Run: headless pygame with SDL's dummy video driver; simulated clock (each Clock.tick advances the game by its frame time, no real sleeping); random seed 0; keys injected as events and as key.get_pressed() state; no mouse input.
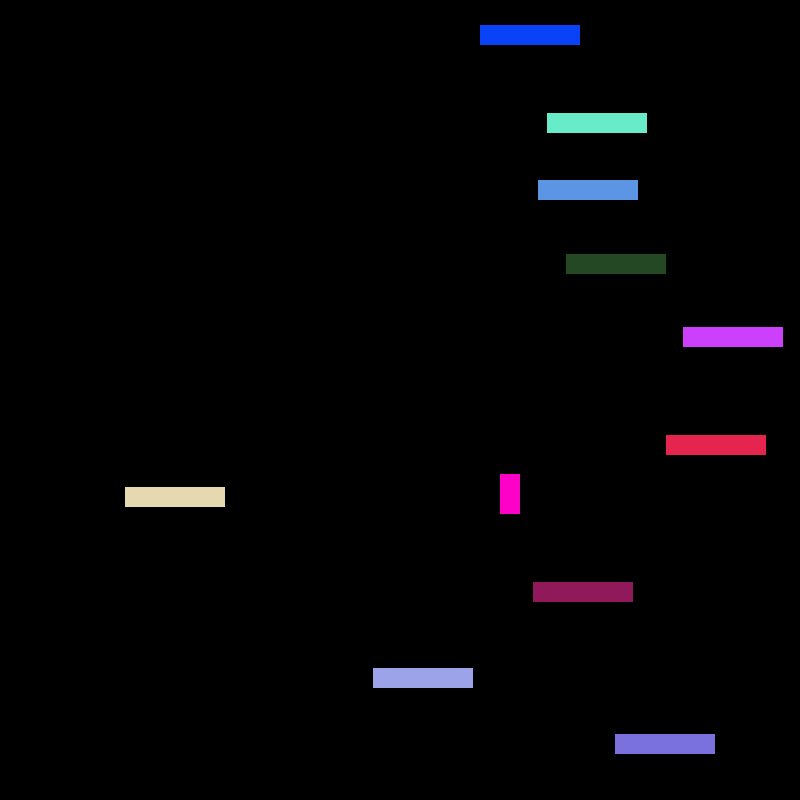
Frame 1 of 4 · flips 1–60 · no input
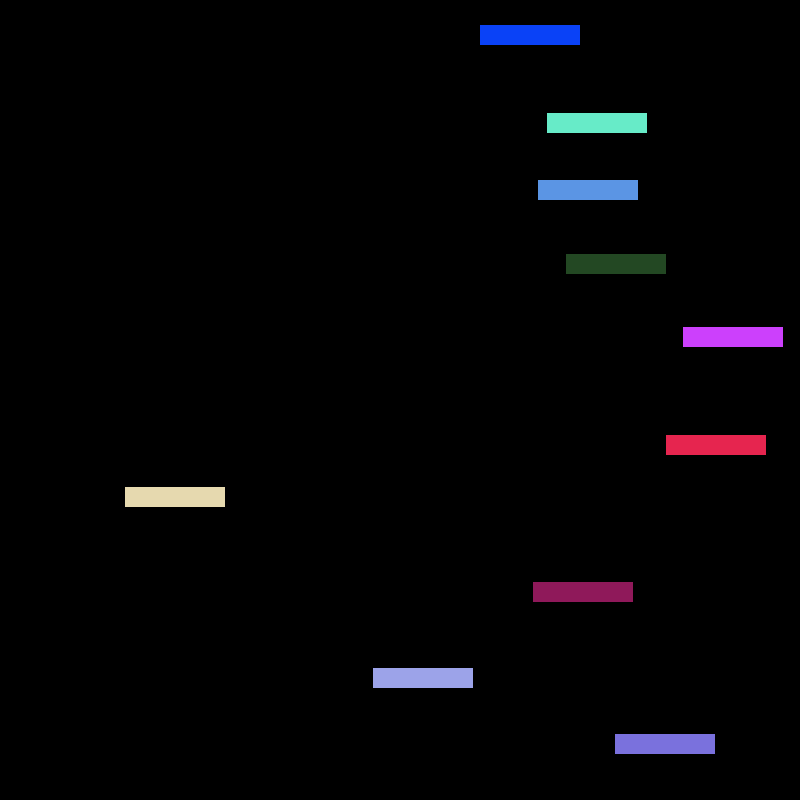
Frame 2 of 4 · flips 61–180 · tapped SPACE, RETURN · held RIGHT (→), D
Frame 3 of 4 · flips 181–300 · held DOWN (↓), S · screen unchanged from frame 2, image omitted
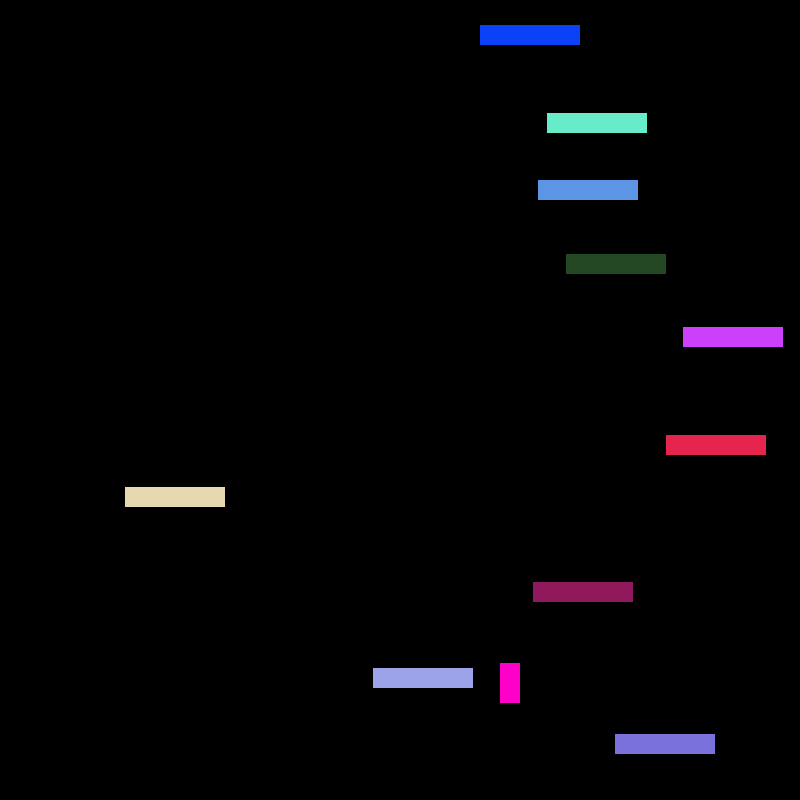
Frame 4 of 4 · flips 301–420 · held LEFT (←), A, UP (↑), W

The pygame program that drew these frames:

import pygame
import random
pygame.init()  
pygame.display.set_caption("easy platformer")  # sets the window title
screen = pygame.display.set_mode((800, 800))  # creates game screen
screen.fill((0,0,0))
clock = pygame.time.Clock() #set up clock
gameover = False #variable to run our game loop

#CONSTANTS
LEFT=0
RIGHT=1
UP = 2
DOWN = 3

fill = 0

#player variables
xpos = 500 #xpos of player
ypos = 200 #ypos of player
vx = 0 #x velocity of player
vy = 0 #y velocity of player
keys = [False, False, False, False] #this list holds whether each key has been pressed
isOnGround = False #this variable stops gravity from pulling you down more when on a platform


class platform:
    def __init__(self, x, y):
        self.x = x
        self.y = y
        self.color = (random.randrange(0,255), random.randrange(0,255), random.randrange(0,255))
        
    def draw(self):
         pygame.draw.rect(screen, self.color, (self.x, self.y, 100, 20))
         
    def collide(self, px, py):
        if px>self.x and px<self.x + 100 and py+40 >self.y and py+40 <self.y + 20:
            return self.y - 40 
        else:
            return False

plats = list()
for i in range(10):
    val = random.randrange(1, 40) + (80*i)
    plats.append(platform(random.randrange(50, 700), val))

while not gameover: #GAME LOOP############################################################
    clock.tick(60) #FPS
    
    #Input Section------------------------------------------------------------
    for event in pygame.event.get(): #quit game if x is pressed in top corner
        if event.type == pygame.QUIT:
            gameover = True
      
        if event.type == pygame.KEYDOWN: #keyboard input
            if event.key == pygame.K_LEFT:
                keys[LEFT]=True

            elif event.key == pygame.K_UP:
                keys[UP]=True
                
            elif event.key == pygame.K_RIGHT:
                keys[RIGHT]=True
                
        elif event.type == pygame.KEYUP:
            if event.key == pygame.K_LEFT:
                keys[LEFT]=False

            elif event.key == pygame.K_UP:
                keys[UP]=False
                
            elif event.key == pygame.K_RIGHT:
                keys[RIGHT]= False
          
    #physics section--------------------------------------------------------------------
    #LEFT MOVEMENT
    if keys[LEFT]==True:
        vx=-4
        direction = LEFT
        
    elif keys[RIGHT]==True:
        vx=+4
        direction = RIGHT

    #turn off velocity
    else:
        vx = 0
    
    
    isOnGround = False
    
    for i in range(len(plats)):
        if plats[i].collide(xpos, ypos) != False:
            isOnGround = True
            vy = 0
            ypos = plats[i].collide(xpos, ypos)
        
        
        #stop falling if on bottom of game screen
    if ypos > 760:
        isOnGround = True
        vy = 0
        ypos = 760
        
    if ypos < 5:
        ypos = 760
        fill = fill + 5
        plats = list()
        for i in range(10):
            val = random.randrange(1, 80) + (80*i)
            plats.append(platform(random.randrange(50, 700), val))

    #JUMPING
    if keys[UP] == True and isOnGround == True: #only jump when on the ground
        vy = -8
        isOnGround = False
        direction = UP
    
    #gravity
    if isOnGround == False:
        vy+=.15 #notice this grows over time, aka ACCELERATION
    

    #update player position
    xpos+=vx 
    ypos+=vy
    
  
    # RENDER Section--------------------------------------------------------------------------------
            
    screen.fill((fill,fill,fill)) #wipe screen so it doesn't smear
  
    pygame.draw.rect(screen, (255, 0, 200), (xpos, ypos, 20, 40))
    
    for i in range(len(plats)):
        plats[i].draw()
    
    pygame.display.flip()#this actually puts the pixel on the screen
    
#end game loop------------------------------------------------------------------------------
pygame.quit()
